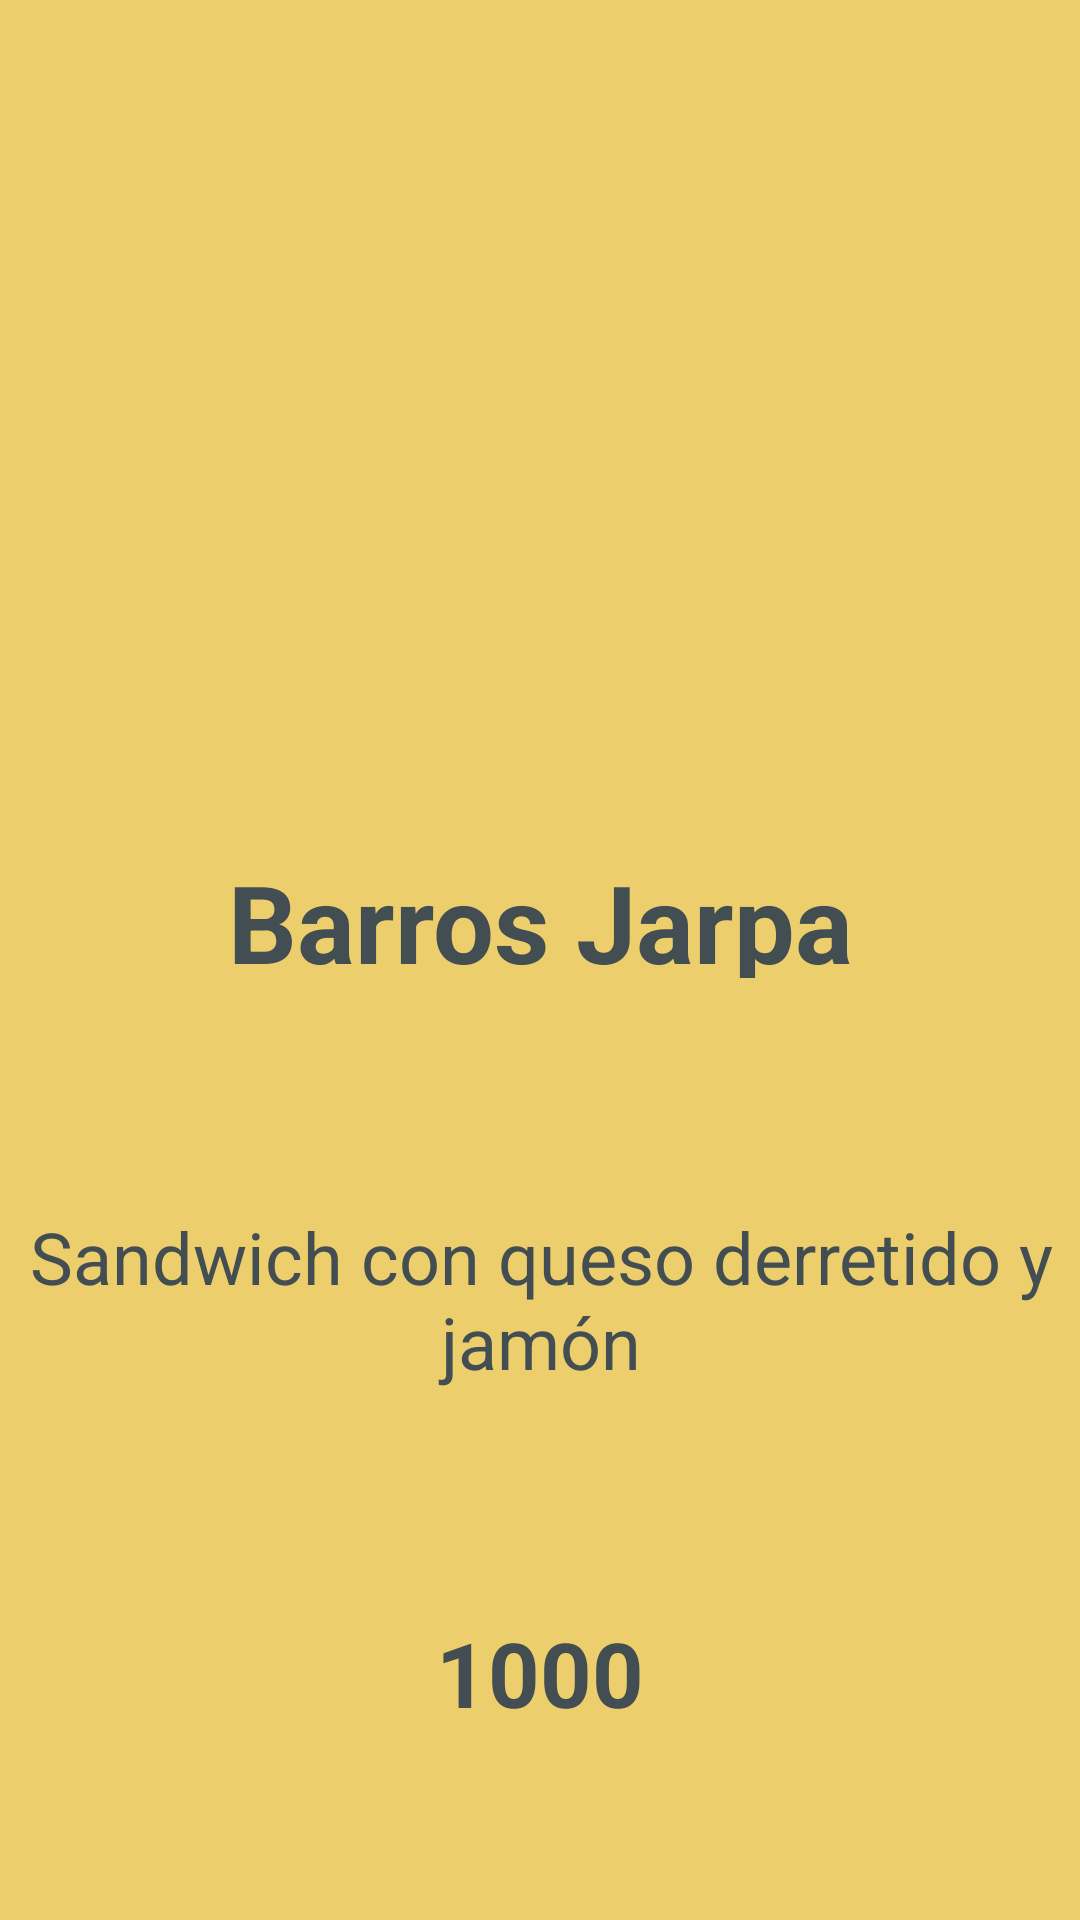

Android layout source for this screen:
<!-- AndroidManifest.xml: application theme AppTheme -->
<!-- res/layout/activity_detalle_sandwich.xml -->
<?xml version="1.0" encoding="utf-8"?>
<androidx.constraintlayout.widget.ConstraintLayout xmlns:android="http://schemas.android.com/apk/res/android"
    xmlns:app="http://schemas.android.com/apk/res-auto"
    xmlns:tools="http://schemas.android.com/tools"
    android:layout_width="match_parent"
    android:layout_height="match_parent"
    tools:context=".detalleSandwich">

    <TextView
        android:id="@+id/precioSandwich"
        android:layout_width="271dp"
        android:layout_height="43dp"
        android:layout_marginTop="16dp"
        android:gravity="center"
        android:text="@string/barros_jarpaPrecio"
        android:textSize="30sp"
        android:textStyle="bold"
        app:layout_constraintEnd_toEndOf="parent"
        app:layout_constraintStart_toStartOf="parent"
        app:layout_constraintTop_toBottomOf="@+id/descripcionSandwich" />

    <ImageView
        android:id="@+id/imagenSandwich"
        android:layout_width="407dp"
        android:layout_height="219dp"
        android:layout_marginTop="40dp"
        android:contentDescription="@string/aboutViewDescripcion"
        app:layout_constraintEnd_toEndOf="parent"
        app:layout_constraintStart_toStartOf="parent"
        app:layout_constraintTop_toTopOf="parent"
        app:srcCompat="@drawable/logo_background" />

    <TextView
        android:id="@+id/tituloSandwich"
        android:layout_width="271dp"
        android:layout_height="43dp"
        android:layout_marginTop="24dp"
        android:gravity="center"
        android:text="@string/barros_jarpaNombre"
        android:textSize="36sp"
        android:textStyle="bold"
        app:layout_constraintEnd_toEndOf="parent"
        app:layout_constraintHorizontal_bias="0.5"
        app:layout_constraintStart_toStartOf="parent"
        app:layout_constraintTop_toBottomOf="@+id/imagenSandwich" />

    <TextView
        android:id="@+id/descripcionSandwich"
        android:layout_width="372dp"
        android:layout_height="174dp"
        android:layout_marginTop="20dp"
        android:gravity="center"
        android:text="@string/barros_jarpaDescripcion"
        android:textSize="24sp"
        app:layout_constraintEnd_toEndOf="parent"
        app:layout_constraintHorizontal_bias="0.5"
        app:layout_constraintStart_toStartOf="parent"
        app:layout_constraintTop_toBottomOf="@+id/tituloSandwich" />

</androidx.constraintlayout.widget.ConstraintLayout>
<!-- resources referenced by this layout -->
<resources>
  <string name="aboutViewDescripcion">Somos una empresa de más de 10 años de experiencia en el área de elaboración y venta de sandwiches dentro de la región del Bío Bío. Venga a comprar los mejores sandwiches de la región!</string>
  <string name="barros_jarpaDescripcion">Sandwich con queso derretido y jamón</string>
  <string name="barros_jarpaNombre">Barros Jarpa</string>
  <string name="barros_jarpaPrecio">1000</string>
  <style name="AppTheme" parent="Theme.AppCompat.Light.DarkActionBar">
          
          <item name="colorPrimary">@color/colorPrimary</item>
          <item name="colorPrimaryDark">@color/colorPrimaryDark</item>
          <item name="colorAccent">@color/colorAccent</item>
          <item name="android:textColor">@color/colorPrimaryDark</item>
          <item name="android:colorBackground">@color/text_color</item>
          <item name="android:colorButtonNormal">@color/colorAccent</item>
      </style>
  <color name="colorPrimary">#5b8c85</color>
  <color name="colorPrimaryDark">#434e52</color>
  <color name="colorAccent">#b0a160</color>
  <color name="text_color">#ecce6d</color>
</resources>
